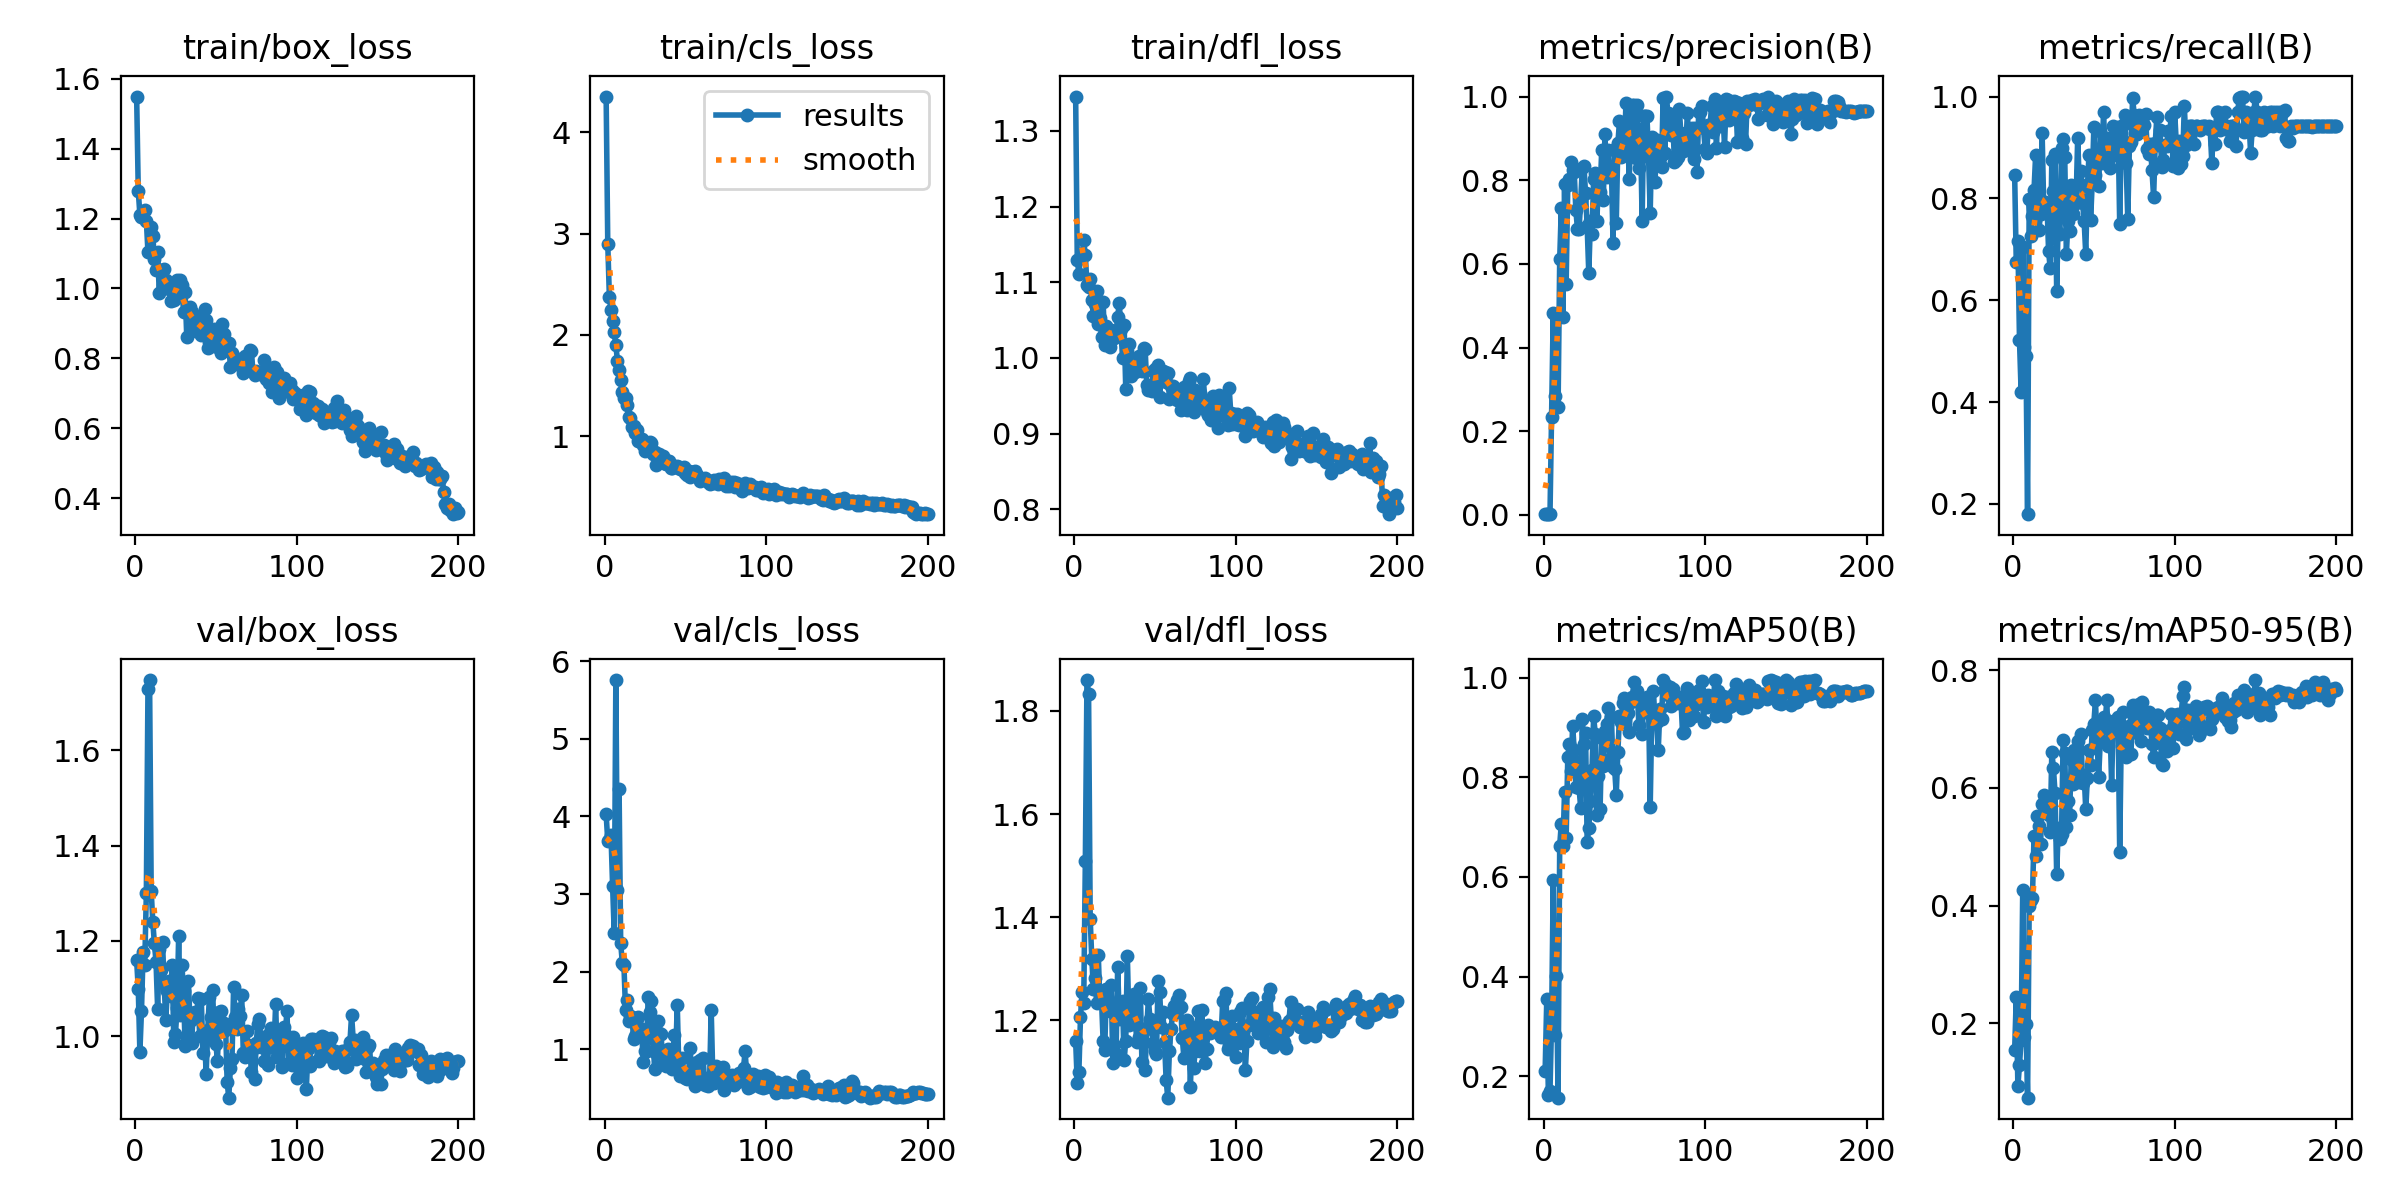

Values plotted in this chart, from the file beside it:
epoch, train/box_loss, train/cls_loss, train/dfl_loss, metrics/precision(B), metrics/recall(B), metrics/mAP50(B), metrics/mAP50-95(B), val/box_loss, val/cls_loss, val/dfl_loss, lr/pg0, lr/pg1, lr/pg2
1, 1.549, 4.35, 1.345, 0.00289, 0.8466, 0.2118, 0.1537, 1.159, 4.026, 1.16, 0.0002667, 0.0002667, 0.0002667
2, 1.28, 2.899, 1.13, 0.00232, 0.6744, 0.3546, 0.2445, 1.099, 3.68, 1.079, 0.0005474, 0.0005474, 0.0005474
3, 1.211, 2.374, 1.111, 0.00248, 0.7164, 0.1631, 0.09286, 0.9664, 3.699, 1.1, 0.0008253, 0.0008253, 0.0008253
4, 1.203, 2.248, 1.132, 0.00179, 0.521, 0.1712, 0.1291, 1.054, 3.757, 1.206, 0.0011, 0.0011, 0.0011
5, 1.217, 2.139, 1.137, 0.2346, 0.4202, 0.3119, 0.1711, 1.177, 3.102, 1.256, 0.001373, 0.001373, 0.001373
6, 1.225, 2.028, 1.155, 0.4834, 0.7038, 0.5932, 0.4269, 1.149, 2.502, 1.234, 0.001626, 0.001626, 0.001626
7, 1.194, 1.897, 1.135, 0.2853, 0.5084, 0.2824, 0.176, 1.3, 5.758, 1.508, 0.001618, 0.001618, 0.001618
8, 1.104, 1.748, 1.097, 0.4792, 0.4912, 0.4014, 0.1977, 1.727, 3.045, 1.86, 0.001609, 0.001609, 0.001609
9, 1.107, 1.651, 1.094, 0.257, 0.1798, 0.1573, 0.07325, 1.747, 4.355, 1.833, 0.001601, 0.001601, 0.001601
10, 1.176, 1.557, 1.105, 0.6105, 0.7983, 0.6631, 0.3986, 1.305, 2.365, 1.397, 0.001593, 0.001593, 0.001593
11, 1.149, 1.439, 1.076, 0.7337, 0.7261, 0.7069, 0.4096, 1.239, 2.113, 1.319, 0.001584, 0.001584, 0.001584
12, 1.084, 1.382, 1.056, 0.4736, 0.7647, 0.6612, 0.4134, 1.194, 2.082, 1.262, 0.001576, 0.001576, 0.001576
13, 1.052, 1.382, 1.071, 0.7899, 0.8172, 0.7711, 0.5182, 1.155, 1.506, 1.282, 0.001568, 0.001568, 0.001568
14, 1.104, 1.31, 1.088, 0.5522, 0.8858, 0.679, 0.4848, 1.056, 1.629, 1.233, 0.00156, 0.00156, 0.00156
15, 0.9865, 1.193, 1.044, 0.7884, 0.8046, 0.8404, 0.5517, 1.183, 1.358, 1.328, 0.001551, 0.001551, 0.001551
16, 1.052, 1.178, 1.053, 0.8018, 0.7378, 0.8675, 0.5354, 1.139, 1.422, 1.235, 0.001543, 0.001543, 0.001543
17, 1.009, 1.09, 1.028, 0.8429, 0.7689, 0.8128, 0.5039, 1.197, 1.414, 1.24, 0.001535, 0.001535, 0.001535
18, 1.057, 1.107, 1.074, 0.8248, 0.9286, 0.9033, 0.5722, 1.112, 1.127, 1.16, 0.001527, 0.001527, 0.001527
19, 1.023, 1.034, 1.018, 0.8186, 0.783, 0.8545, 0.5874, 1.034, 1.164, 1.143, 0.001519, 0.001519, 0.001519
20, 1.009, 1.063, 1.042, 0.7282, 0.7931, 0.7812, 0.5597, 1.094, 1.224, 1.261, 0.00151, 0.00151, 0.00151
21, 0.9999, 0.9548, 1.025, 0.6837, 0.7903, 0.8299, 0.5624, 1.116, 1.412, 1.242, 0.001502, 0.001502, 0.001502
22, 0.964, 0.9671, 1.015, 0.6823, 0.6963, 0.7777, 0.5533, 1.084, 1.268, 1.219, 0.001494, 0.001494, 0.001494
23, 1.013, 0.9762, 1.038, 0.7518, 0.6627, 0.7386, 0.5254, 1.149, 1.206, 1.269, 0.001486, 0.001486, 0.001486
24, 0.9674, 0.9107, 1.027, 0.8286, 0.876, 0.9168, 0.6616, 0.9882, 0.8377, 1.117, 0.001477, 0.001477, 0.001477
25, 0.9736, 0.8601, 1.027, 0.8345, 0.8153, 0.8674, 0.6336, 1.004, 0.9757, 1.152, 0.001469, 0.001469, 0.001469
26, 1.024, 0.8852, 1.033, 0.7688, 0.8866, 0.8881, 0.5914, 1.059, 0.9791, 1.136, 0.001461, 0.001461, 0.001461
27, 1.008, 0.9261, 1.054, 0.6894, 0.6177, 0.67, 0.4536, 1.211, 1.666, 1.304, 0.001453, 0.001453, 0.001453
28, 1.023, 0.9404, 1.073, 0.5773, 0.7647, 0.6976, 0.5323, 1.043, 1.479, 1.203, 0.001444, 0.001444, 0.001444
29, 1.011, 0.9365, 1.038, 0.7014, 0.7309, 0.7533, 0.5138, 1.15, 1.614, 1.233, 0.001436, 0.001436, 0.001436
30, 0.9322, 0.8257, 1, 0.6706, 0.8992, 0.8148, 0.5212, 1.094, 1.128, 1.238, 0.001428, 0.001428, 0.001428
31, 0.9913, 0.8452, 1.043, 0.8029, 0.9159, 0.9221, 0.6807, 0.9789, 0.7388, 1.122, 0.001419, 0.001419, 0.001419
32, 0.8621, 0.7165, 0.9594, 0.8184, 0.8813, 0.8873, 0.6593, 0.9946, 0.9544, 1.161, 0.001411, 0.001411, 0.001411
33, 0.93, 0.8134, 1.009, 0.7024, 0.6912, 0.7247, 0.5335, 1.116, 1.36, 1.325, 0.001403, 0.001403, 0.001403
34, 0.9463, 0.8245, 1.018, 0.8014, 0.7547, 0.802, 0.5784, 1.032, 1.203, 1.191, 0.001395, 0.001395, 0.001395
35, 0.9325, 0.7699, 0.9766, 0.7708, 0.7353, 0.7363, 0.5536, 0.9867, 1.196, 1.228, 0.001386, 0.001386, 0.001386
36, 0.9153, 0.8106, 0.9892, 0.8719, 0.8264, 0.8796, 0.649, 1.048, 0.809, 1.246, 0.001378, 0.001378, 0.001378
37, 0.8989, 0.7343, 0.9858, 0.7534, 0.7689, 0.8234, 0.6063, 1.051, 0.9817, 1.251, 0.00137, 0.00137, 0.00137
38, 0.8794, 0.7259, 0.9814, 0.9112, 0.7988, 0.8923, 0.6642, 1.037, 0.7878, 1.193, 0.001362, 0.001362, 0.001362
39, 0.916, 0.7614, 0.999, 0.807, 0.7913, 0.9061, 0.6427, 1.079, 0.9988, 1.158, 0.001353, 0.001353, 0.001353
40, 0.8959, 0.753, 1.003, 0.8727, 0.9185, 0.9386, 0.68, 0.9997, 0.8304, 1.167, 0.001345, 0.001345, 0.001345
41, 0.8662, 0.6925, 0.9998, 0.8149, 0.83, 0.8359, 0.6096, 1.077, 0.995, 1.264, 0.001337, 0.001337, 0.001337
42, 0.8688, 0.684, 0.9835, 0.8315, 0.854, 0.9202, 0.6913, 0.964, 0.7452, 1.119, 0.001329, 0.001329, 0.001329
43, 0.9425, 0.7049, 1.013, 0.6511, 0.7914, 0.8211, 0.6076, 1.006, 1.178, 1.183, 0.00132, 0.00132, 0.00132
44, 0.9106, 0.698, 1.012, 0.8748, 0.7555, 0.8171, 0.6228, 0.9198, 0.8925, 1.104, 0.001312, 0.001312, 0.001312
45, 0.8303, 0.7061, 0.9645, 0.6968, 0.6905, 0.7654, 0.5634, 1.012, 1.571, 1.185, 0.001304, 0.001304, 0.001304
46, 0.8481, 0.6949, 0.9581, 0.888, 0.8213, 0.8507, 0.617, 1.082, 0.7375, 1.241, 0.001296, 0.001296, 0.001296
47, 0.8368, 0.6743, 0.9607, 0.9407, 0.8851, 0.9232, 0.665, 1.04, 0.6532, 1.203, 0.001287, 0.001287, 0.001287
48, 0.86, 0.6747, 0.9558, 0.8567, 0.7573, 0.9113, 0.6391, 1.096, 0.8833, 1.184, 0.001279, 0.001279, 0.001279
49, 0.8832, 0.7016, 0.983, 0.9051, 0.8307, 0.948, 0.6985, 1, 0.6685, 1.156, 0.001271, 0.001271, 0.001271
50, 0.8586, 0.6436, 0.9851, 0.8655, 0.9392, 0.9596, 0.7095, 0.9844, 0.633, 1.14, 0.001263, 0.001263, 0.001263
51, 0.8327, 0.619, 0.9711, 0.9848, 0.8455, 0.9447, 0.749, 0.9486, 0.6089, 1.135, 0.001254, 0.001254, 0.001254
52, 0.8734, 0.6577, 0.9914, 0.9313, 0.885, 0.9279, 0.6778, 1.05, 0.6852, 1.276, 0.001246, 0.001246, 0.001246
53, 0.816, 0.5985, 0.9487, 0.8018, 0.8235, 0.8916, 0.6189, 1.054, 1.01, 1.254, 0.001238, 0.001238, 0.001238
54, 0.8973, 0.6476, 0.9834, 0.9197, 0.933, 0.9518, 0.6812, 1.029, 0.6244, 1.187, 0.00123, 0.00123, 0.00123
55, 0.8709, 0.6364, 0.9823, 0.9799, 0.8689, 0.9619, 0.6996, 1.01, 0.5958, 1.216, 0.001221, 0.001221, 0.001221
56, 0.8462, 0.6548, 0.9815, 0.981, 0.9706, 0.9912, 0.7209, 1.025, 0.5276, 1.159, 0.001213, 0.001213, 0.001213
57, 0.8253, 0.6217, 0.9685, 0.8533, 0.8835, 0.9591, 0.7108, 0.9036, 0.8337, 1.084, 0.001205, 0.001205, 0.001205
58, 0.8444, 0.5977, 0.9808, 0.9792, 0.918, 0.9726, 0.7488, 0.8709, 0.5878, 1.05, 0.001197, 0.001197, 0.001197
59, 0.7755, 0.5595, 0.9465, 0.8294, 0.8691, 0.9045, 0.6706, 0.9324, 0.8619, 1.14, 0.001188, 0.001188, 0.001188
60, 0.8143, 0.582, 0.9634, 0.923, 0.8599, 0.9584, 0.7105, 0.9521, 0.6523, 1.184, 0.00118, 0.00118, 0.00118
... 140 more rows
